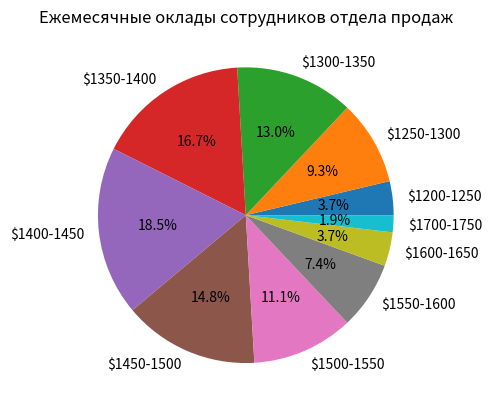

Source code (Python):
import numpy as np

salaries = [1215, 1221, 1263, 1267, 1271, 1274, 1275, 1318, 1320, 1324, 1324,
            1326, 1337, 1346, 1354, 1355, 1364, 1367, 1372, 1375, 1376, 1378,
            1378, 1410, 1415, 1415, 1418, 1420, 1422, 1426, 1430, 1434, 1437,
            1451, 1454, 1467, 1470, 1473, 1477, 1479, 1480, 1514, 1516, 1522,
            1529, 1544, 1547, 1554, 1562, 1584, 1595, 1616, 1626, 1717]

count, labels = np.histogram(salaries, bins=np.arange(1100, 1900, 50))

print(count)
print(labels)

labels = ['$'+str(labels[i]) + '-' + str(labels[i+1]) for i, _ in enumerate(labels[1:])]
print(labels)

non_zero_pos = [i for i, x in enumerate(count) if x != 0]
print(non_zero_pos)

labels = [e for i, e in enumerate(labels) if i in non_zero_pos]
count = [e for i, e in enumerate(count) if i in non_zero_pos]

from matplotlib import pyplot as plt

plt.pie(count, labels=labels, autopct='%1.1f%%')
plt.title("Ежемесячные оклады сотрудников отдела продаж")
plt.show()
